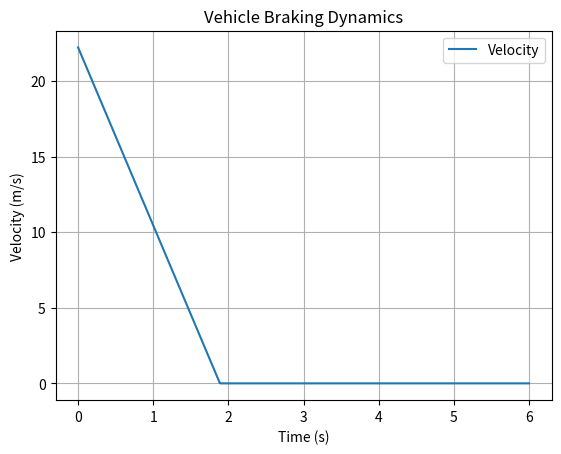

This figure's Python source:
import numpy as np
import matplotlib.pyplot as plt

# Vehicle parameters
m = 800        # mass (kg)
mu = 1.2       # tire-road friction coefficient
g = 9.81       # gravity (m/s^2)

# Initial conditions
v0 = 80 / 3.6  # initial speed (m/s)
t = np.linspace(0, 6, 1000)

# Braking acceleration
a = mu * g

# Velocity and distance
v = v0 - a * t
v[v < 0] = 0

x = np.cumsum(v) * (t[1] - t[0])

# Plot
plt.figure()
plt.plot(t, v, label="Velocity")
plt.xlabel("Time (s)")
plt.ylabel("Velocity (m/s)")
plt.title("Vehicle Braking Dynamics")
plt.grid(True)
plt.legend()
plt.show()
